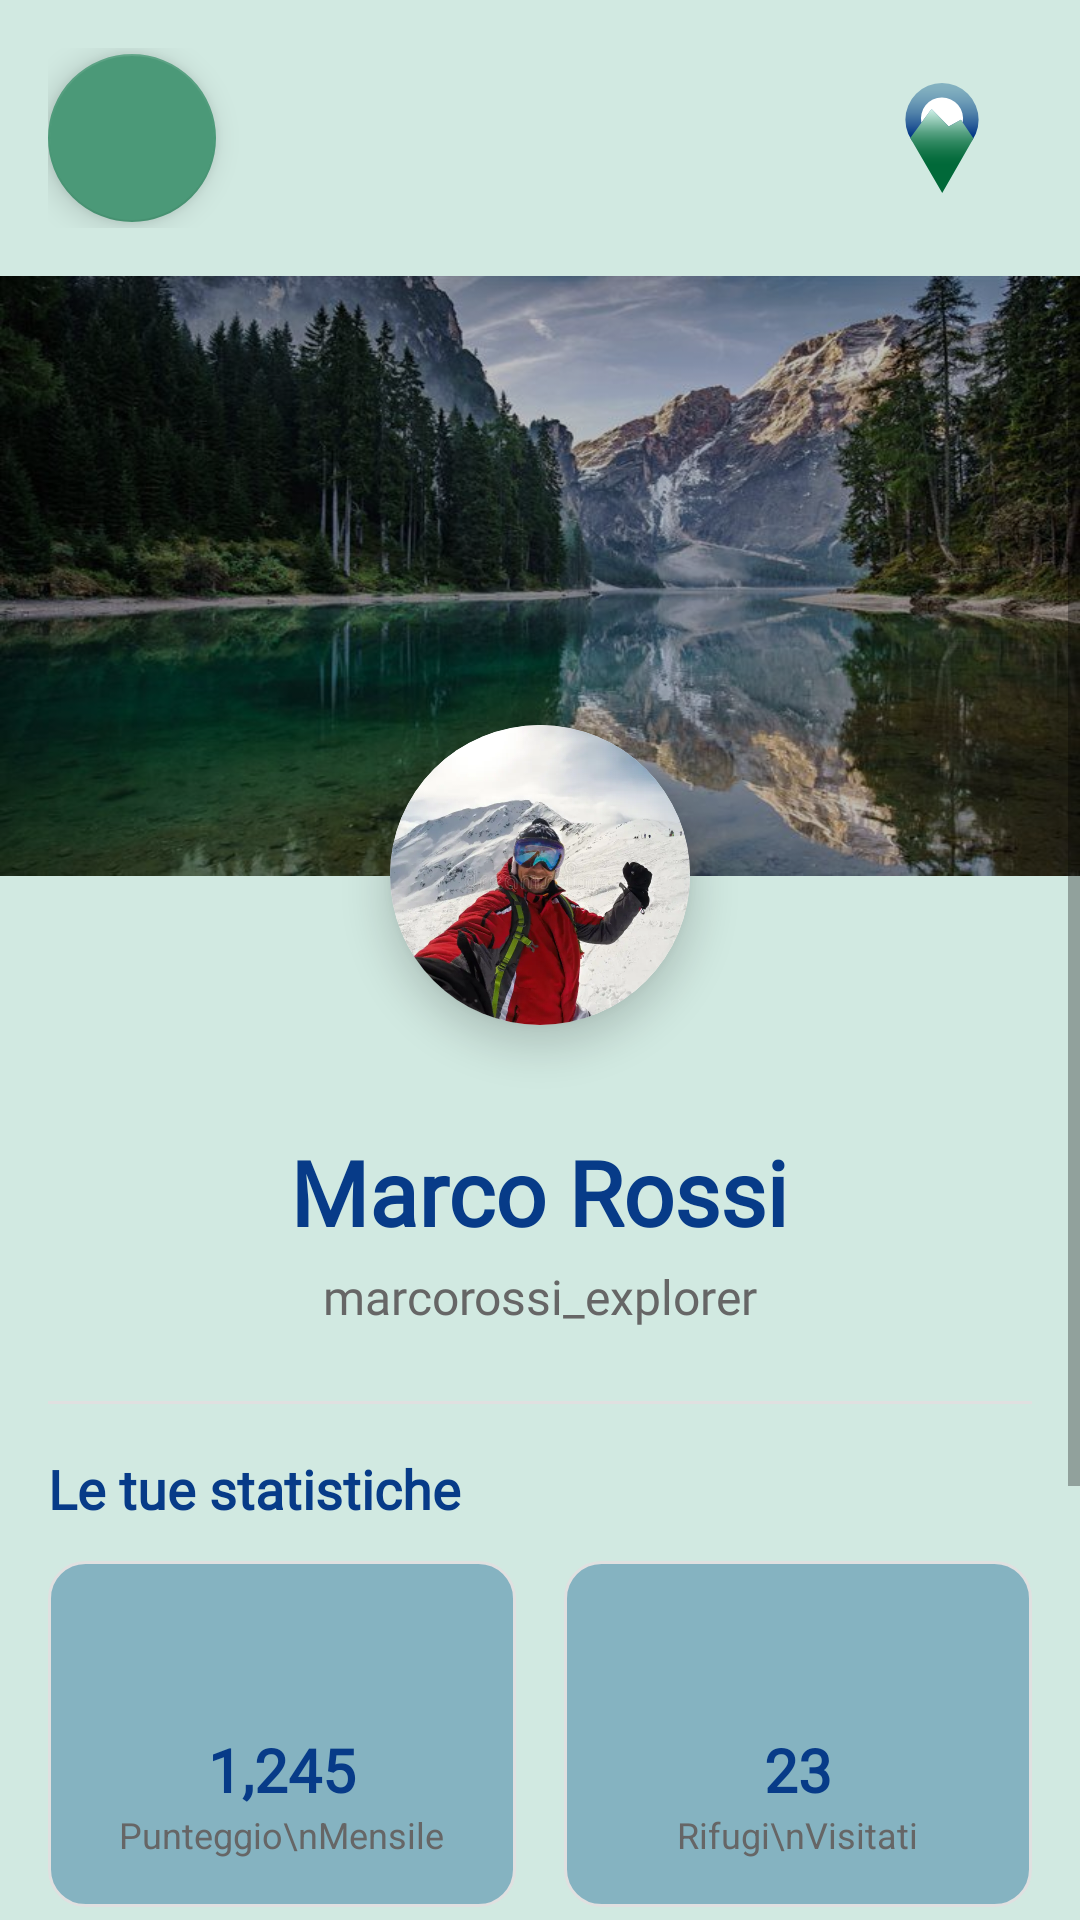

Write the Android layout XML for this screen, with the resource values it uses.
<!-- AndroidManifest.xml: application theme Theme.MountainPassportGirarifugi -->
<!-- res/layout/fragment_profile_leaderboard.xml -->
<?xml version="1.0" encoding="utf-8"?>
<androidx.constraintlayout.widget.ConstraintLayout
    xmlns:android="http://schemas.android.com/apk/res/android"
    xmlns:app="http://schemas.android.com/apk/res-auto"
    xmlns:tools="http://schemas.android.com/tools"
    android:layout_width="match_parent"
    android:layout_height="match_parent"
    android:background="@color/light_green">

    
    <LinearLayout
        android:id="@+id/header"
        android:layout_width="0dp"
        android:layout_height="wrap_content"
        android:orientation="horizontal"
        android:padding="16dp"
        android:gravity="center_vertical"
        app:layout_constraintTop_toTopOf="parent"
        app:layout_constraintStart_toStartOf="parent"
        app:layout_constraintEnd_toEndOf="parent">

        <com.google.android.material.floatingactionbutton.FloatingActionButton
            android:id="@+id/fabBack"
            android:contentDescription="Torna indietro"
            android:layout_width="wrap_content"
            android:layout_height="wrap_content"
            android:src="@drawable/ic_reply_24"
            app:backgroundTint="@color/green"
            app:fabSize="normal"
            app:tint="@color/green_light" />

        <View
            android:layout_width="0dp"
            android:layout_height="1dp"
            android:layout_weight="1"/>

        <ImageView
            android:id="@+id/appLogo"
            android:layout_width="60dp"
            android:layout_height="60dp"
            android:contentDescription="App Logo"
            android:src="@drawable/ic_launcher_foreground" />

    </LinearLayout>

    
    <ScrollView
        android:id="@+id/scrollView"
        android:layout_width="0dp"
        android:layout_height="0dp"
        android:background="@color/light_green"
        android:paddingBottom="80dp"
        android:clipToPadding="false"
        app:layout_constraintTop_toBottomOf="@id/header"
        app:layout_constraintStart_toStartOf="parent"
        app:layout_constraintEnd_toEndOf="parent"
        app:layout_constraintBottom_toBottomOf="parent">

        <LinearLayout
            android:layout_width="match_parent"
            android:layout_height="wrap_content"
            android:orientation="vertical">

            
            <RelativeLayout
                android:layout_width="match_parent"
                android:layout_height="284dp">

                
                <ImageView
                    android:id="@+id/bannerImageView"
                    android:layout_width="match_parent"
                    android:layout_height="200dp"
                    android:background="@drawable/background1"
                    android:scaleType="centerCrop" />

                
                <View
                    android:id="@+id/bannerOverlay"
                    android:layout_width="match_parent"
                    android:layout_height="200dp"
                    android:background="#40000000" />

                
                <androidx.cardview.widget.CardView
                    android:id="@+id/profileCard"
                    android:layout_width="100dp"
                    android:layout_height="100dp"
                    android:layout_alignBottom="@id/bannerImageView"
                    android:layout_centerHorizontal="true"
                    android:layout_marginBottom="-50dp"
                    app:cardBackgroundColor="@color/white"
                    app:cardCornerRadius="50dp"
                    app:cardElevation="8dp">

                    <ImageView
                        android:id="@+id/profileImageView"
                        android:layout_width="match_parent"
                        android:layout_height="match_parent"
                        android:scaleType="centerCrop"
                        android:src="@drawable/avatar_mario" />

                </androidx.cardview.widget.CardView>

            </RelativeLayout>

            
            <LinearLayout
                android:layout_width="match_parent"
                android:layout_height="wrap_content"
                android:orientation="vertical"
                android:paddingStart="16dp"
                android:paddingTop="1dp"
                android:paddingEnd="16dp"
                android:paddingBottom="32dp">

                
                <TextView
                    android:id="@+id/fullNameTextView"
                    android:layout_width="wrap_content"
                    android:layout_height="wrap_content"
                    android:layout_gravity="center_horizontal"
                    android:fontFamily="@font/montserrat_bold"
                    android:text="Marco Rossi"
                    android:textColor="@color/blue_black"
                    android:textSize="30sp"
                    android:textStyle="bold" />

                
                <TextView
                    android:id="@+id/usernameTextView"
                    android:layout_width="wrap_content"
                    android:layout_height="wrap_content"
                    android:layout_gravity="center_horizontal"
                    android:layout_marginTop="4dp"
                    android:fontFamily="@font/montserrat_medium"
                    android:text="marcorossi_explorer"
                    android:textColor="@color/gray"
                    android:textSize="16sp" />

                
                <View
                    android:layout_width="match_parent"
                    android:layout_height="1dp"
                    android:layout_marginTop="24dp"
                    android:layout_marginBottom="16dp"
                    android:background="@color/light_gray" />

                <TextView
                    android:layout_width="wrap_content"
                    android:layout_height="wrap_content"
                    android:fontFamily="@font/montserrat_bold"
                    android:text="Le tue statistiche"
                    android:textColor="@color/blue_black"
                    android:textSize="18sp"
                    android:textStyle="bold"
                    android:layout_marginBottom="12dp" />

                
                <LinearLayout
                    android:layout_width="match_parent"
                    android:layout_height="wrap_content"
                    android:orientation="horizontal"
                    android:layout_marginBottom="24dp">

                    
                    <LinearLayout
                        android:layout_width="0dp"
                        android:layout_height="wrap_content"
                        android:layout_weight="1"
                        android:orientation="vertical"
                        android:gravity="center"
                        android:background="@drawable/stats_card_background"
                        android:padding="16dp"
                        android:layout_marginEnd="8dp">

                        <ImageView
                            android:layout_width="32dp"
                            android:layout_height="32dp"
                            android:src="@drawable/ic_location_24"
                            app:tint="@color/blue_black"
                            android:layout_marginBottom="8dp" />

                        <TextView
                            android:id="@+id/monthlyScoreTextView"
                            android:layout_width="wrap_content"
                            android:layout_height="wrap_content"
                            android:fontFamily="@font/montserrat_bold"
                            android:text="1,245"
                            android:textColor="@color/blue_black"
                            android:textSize="20sp"
                            android:textStyle="bold" />

                        <TextView
                            android:layout_width="wrap_content"
                            android:layout_height="wrap_content"
                            android:text="Punteggio\nMensile"
                            android:textColor="@color/gray"
                            android:textSize="12sp"
                            android:gravity="center" />

                    </LinearLayout>

                    
                    <LinearLayout
                        android:layout_width="0dp"
                        android:layout_height="wrap_content"
                        android:layout_weight="1"
                        android:orientation="vertical"
                        android:gravity="center"
                        android:background="@drawable/stats_card_background"
                        android:padding="16dp"
                        android:layout_marginStart="8dp">

                        <ImageView
                            android:layout_width="32dp"
                            android:layout_height="32dp"
                            android:src="@drawable/ic_cabin_24"
                            app:tint="@color/blue_black"
                            android:layout_marginBottom="8dp" />

                        <TextView
                            android:id="@+id/visitedRefugesTextView"
                            android:layout_width="wrap_content"
                            android:layout_height="wrap_content"
                            android:fontFamily="@font/montserrat_bold"
                            android:text="23"
                            android:textColor="@color/blue_black"
                            android:textSize="20sp"
                            android:textStyle="bold" />

                        <TextView
                            android:layout_width="wrap_content"
                            android:layout_height="wrap_content"
                            android:text="Rifugi\nVisitati"
                            android:textColor="@color/gray"
                            android:textSize="12sp"
                            android:gravity="center" />

                    </LinearLayout>

                </LinearLayout>

                
                <TextView
                    android:layout_width="wrap_content"
                    android:layout_height="wrap_content"
                    android:fontFamily="@font/montserrat_bold"
                    android:text="I tuoi timbri"
                    android:textColor="@color/blue_black"
                    android:textSize="18sp"
                    android:textStyle="bold"
                    android:layout_marginBottom="12dp" />

                
                <androidx.recyclerview.widget.RecyclerView
                    android:id="@+id/stampsRecyclerView"
                    android:layout_width="match_parent"
                    android:layout_height="wrap_content"
                    android:orientation="horizontal"
                    android:nestedScrollingEnabled="false"
                    android:clipToPadding="false"
                    android:paddingStart="0dp"
                    android:paddingEnd="16dp"
                    tools:listitem="@layout/item_stamp"
                    tools:itemCount="6" />
            </LinearLayout>

        </LinearLayout>

    </ScrollView>

</androidx.constraintlayout.widget.ConstraintLayout>
<!-- res/layout/item_stamp.xml (included above) -->
<?xml version="1.0" encoding="utf-8"?>
<androidx.cardview.widget.CardView
    xmlns:android="http://schemas.android.com/apk/res/android"
    xmlns:app="http://schemas.android.com/apk/res-auto"
    android:layout_width="wrap_content"
    android:layout_height="wrap_content"
    android:layout_margin="8dp"
    app:cardCornerRadius="12dp"
    app:cardElevation="4dp">

    <LinearLayout
        android:layout_width="match_parent"
        android:layout_height="match_parent"
        android:orientation="vertical"
        android:padding="12dp"
        android:gravity="center">

        
        <FrameLayout
            android:layout_width="80dp"
            android:layout_height="80dp"
            android:layout_gravity="center"
            android:background="@drawable/stamp_circle_bg">

            
            <ImageView
                android:id="@+id/stampImageView"
                android:layout_width="150dp"
                android:layout_height="150dp"
                android:src="@drawable/stamps"
                android:layout_gravity="center"
                android:contentDescription="Timbro" />
        </FrameLayout>

        
        <TextView
            android:id="@+id/stampNameTextView"
            android:layout_width="wrap_content"
            android:layout_height="wrap_content"
            android:text="Nome Rifugio"
            android:textSize="14sp"
            android:textStyle="bold"
            android:gravity="center"
            android:ellipsize="end"
            android:maxLines="2"
            android:layout_marginTop="8dp"
            android:layout_marginBottom="4dp" />

    </LinearLayout>

</androidx.cardview.widget.CardView>
<!-- resources referenced by this layout -->
<resources>
  <color name="blue_black">#073B88</color>
  <color name="gray">#666666</color>
  <color name="green">#4B9978</color>
  <color name="green_light">#AFDCCD</color>
  <color name="light_gray">#E0E0E0</color>
  <color name="light_green">#D1E9E1</color>
  <color name="white">#FFFFFF</color>
  <!-- drawable avatar_mario: jpg bitmap (drawable, 38492 bytes) -->
  <!-- drawable background1: jpg bitmap (drawable, 70491 bytes) -->
  <!-- drawable ic_launcher_foreground: vector/xml drawable (drawable, 2336 chars, omitted) -->
  <!-- drawable stamp_circle_bg (drawable) -->
  <?xml version="1.0" encoding="utf-8"?>
  <shape xmlns:android="http://schemas.android.com/apk/res/android"
      android:shape="oval">
      <solid android:color="@color/light_blue"/>
      <size
          android:width="80dp"
          android:height="80dp" />
  </shape>
  <!-- drawable stamps: png bitmap (drawable, 7284 bytes) -->
  <!-- drawable stats_card_background (drawable) -->
  <?xml version="1.0" encoding="utf-8"?>
  <shape xmlns:android="http://schemas.android.com/apk/res/android"
      android:shape="rectangle">
  
      <solid android:color="@color/light_blue" />
  
      <corners android:radius="12dp" />
  
      <stroke
          android:width="1dp"
          android:color="@color/light_gray" />
  
      
      <padding
          android:left="2dp"
          android:top="2dp"
          android:right="2dp"
          android:bottom="2dp" />
  
  </shape>
  <style name="Theme.MountainPassportGirarifugi" parent="Theme.MaterialComponents.DayNight.DarkActionBar">
          
          <item name="colorPrimary">@color/green</item>
          <item name="colorPrimaryVariant">@color/green</item>
          <item name="colorOnPrimary">@color/white</item>
          
          <item name="colorSecondary">@color/blue_light</item>
          <item name="colorSecondaryVariant">@color/light_blue</item>
          <item name="colorOnSecondary">@color/black</item>
      </style>
  <color name="light_blue">#85B3C1</color>
  <color name="blue_light">#6B9AB5</color>
  <color name="black">#000000</color>
</resources>
